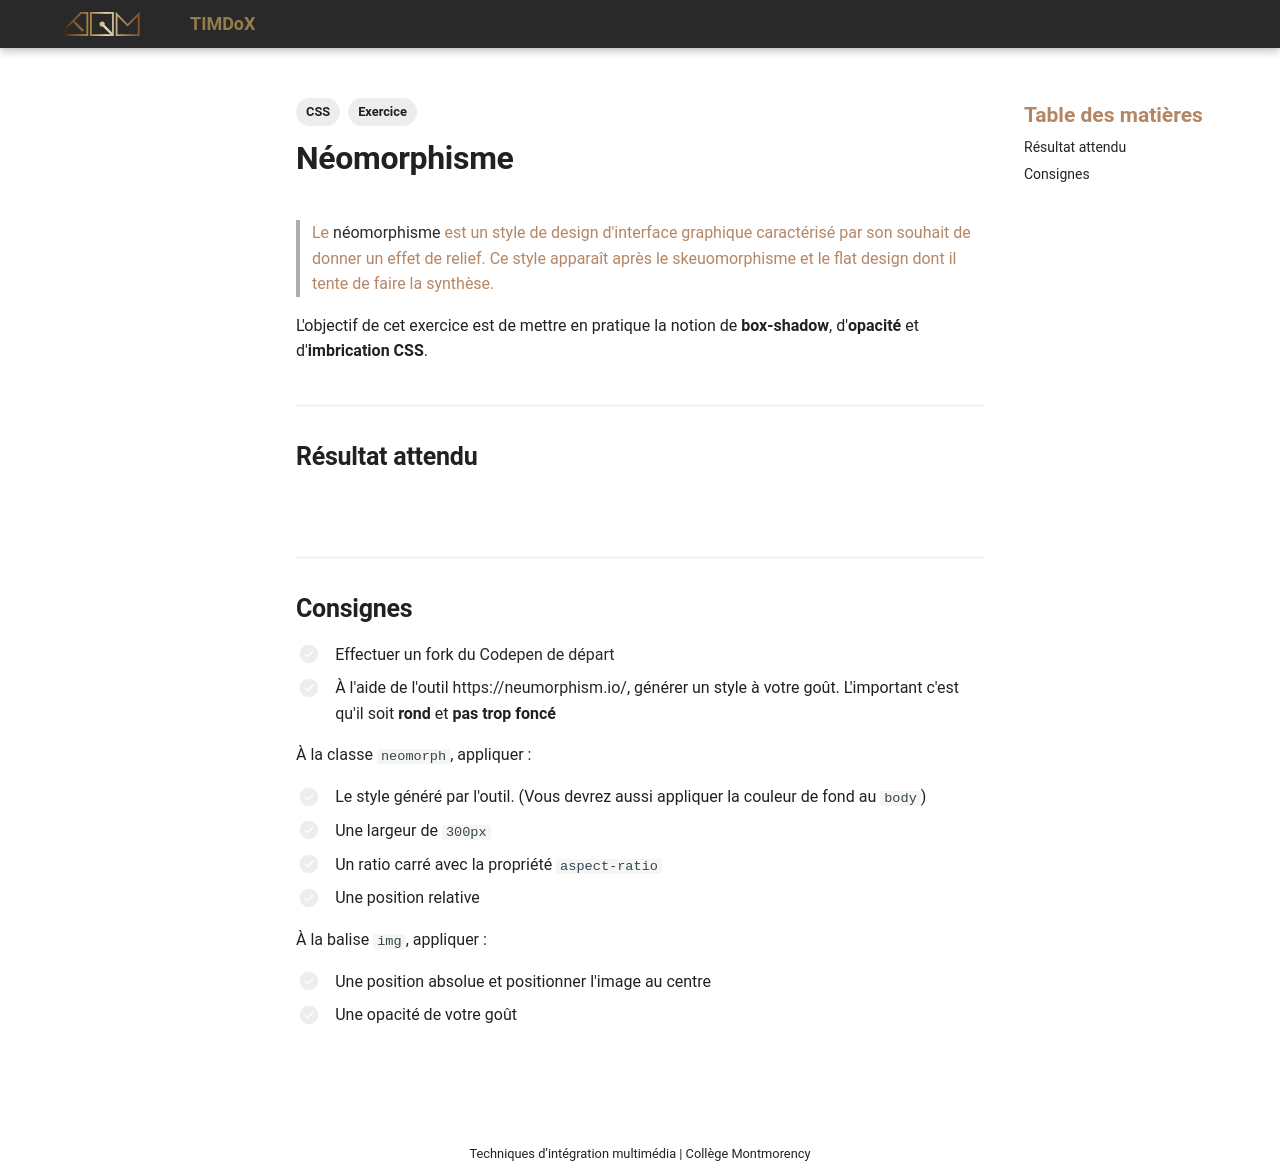

repository: Prof-Inter-Web/timdox · page: 582-111-web1/exercices/neomorphisme/index.html · generator: mkdocs

---
tags: 
  - Exercice
  - CSS
---

# Néomorphisme

> Le [néomorphisme](https://fr.wikipedia.org/wiki/Neumorphisme) est un style de design d'interface graphique caractérisé par son souhait de donner un effet de relief. Ce style apparaît après le skeuomorphisme et le flat design dont il tente de faire la synthèse.

L'objectif de cet exercice est de mettre en pratique la notion de **box-shadow**, d'**opacité** et d'**imbrication CSS**.

## Résultat attendu

![](../../assets/images/neo2.png){.w-100 data-zoom-image}


## Consignes

- [ ] Effectuer un fork du [Codepen de départ](https://codepen.io/tim-momo/pen/ZYQNLKJ)
- [ ] À l'aide de l'outil <https://neumorphism.io/>, générer un style à votre goût. L'important c'est qu'il soit **rond** et **pas trop foncé**

À la classe `neomorph`, appliquer : 

- [ ] Le style généré par l'outil. (Vous devrez aussi appliquer la couleur de fond au `body`)
- [ ] Une largeur de `300px`
- [ ] Un ratio carré avec la propriété `aspect-ratio`
- [ ] Une position relative

À la balise `img`, appliquer :

- [ ] Une position absolue et positionner l'image au centre
- [ ] Une opacité de votre goût
